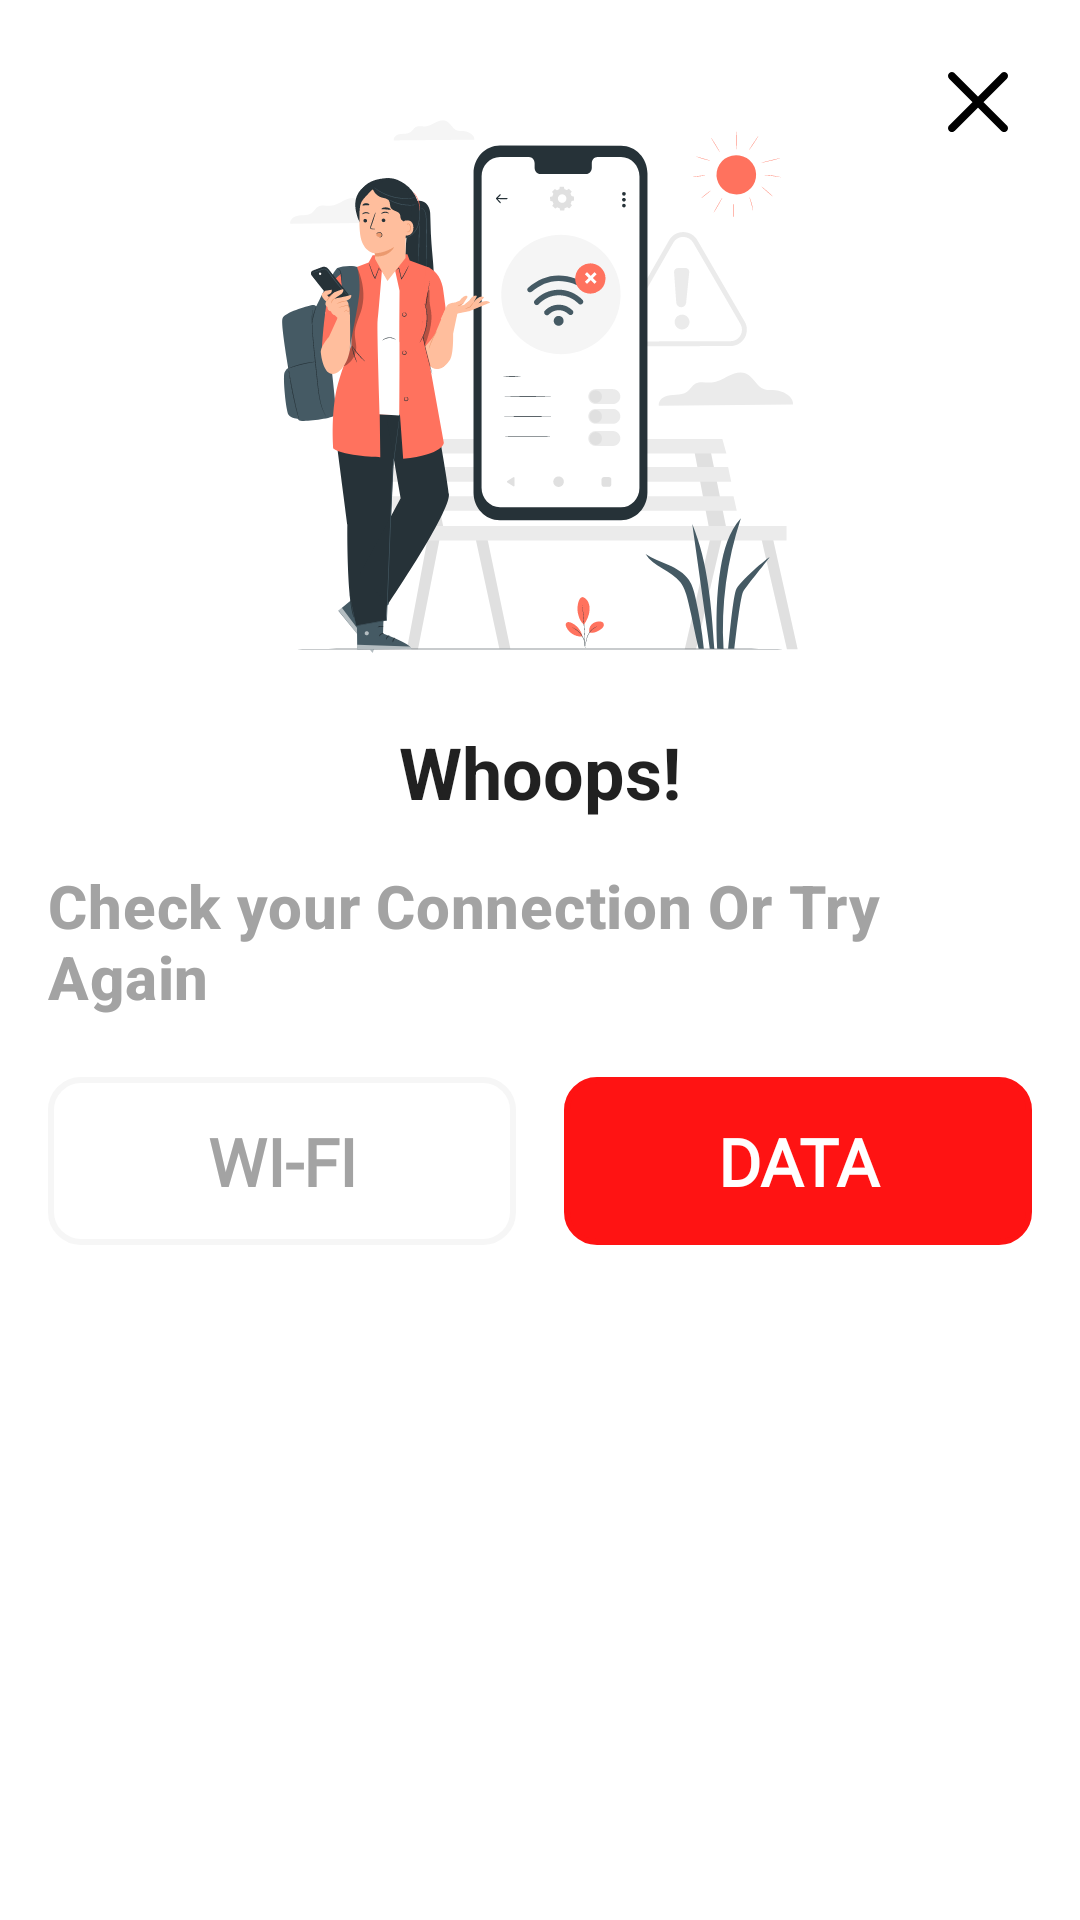

Layout XML and referenced resources for this Android screen:
<!-- AndroidManifest.xml: application theme Theme.VoiceChangerSpeechShift -->
<!-- res/layout/dialog_no_net.xml -->
<?xml version="1.0" encoding="utf-8"?>
<LinearLayout xmlns:android="http://schemas.android.com/apk/res/android"
    android:layout_width="match_parent"
    android:layout_height="wrap_content"
    android:layout_margin="16dp"
    android:background="@drawable/bg_corner_10"
    android:backgroundTint="@color/white"
    android:orientation="vertical"
    android:padding="16dp">

    <RelativeLayout
        android:layout_width="match_parent"
        android:layout_height="wrap_content">

        <androidx.appcompat.widget.AppCompatImageView
            android:id="@+id/imgClose"
            android:layout_width="36dp"
            android:layout_height="36dp"
            android:layout_alignParentEnd="true"
            android:background="?selectableItemBackgroundBorderless"
            android:padding="8dp"
            android:src="@drawable/ic_close" />

        <androidx.appcompat.widget.AppCompatImageView
            android:layout_width="wrap_content"
            android:layout_height="wrap_content"
            android:layout_centerHorizontal="true"
            android:layout_marginTop="10dp"
            android:src="@drawable/ic_whoops" />

    </RelativeLayout>

    <androidx.appcompat.widget.AppCompatTextView
        style="@style/TextAppearance.MaterialComponents.Headline5"
        android:layout_width="wrap_content"
        android:layout_height="wrap_content"
        android:layout_gravity="center_horizontal"
        android:layout_marginTop="15dp"
        android:fontFamily="@font/proxima_nova_condensed_bold"
        android:text="@string/whoops"
        android:textStyle="bold" />

    <androidx.appcompat.widget.AppCompatTextView
        style="@style/TextAppearance.MaterialComponents.Headline6"
        android:layout_width="wrap_content"
        android:layout_height="wrap_content"
        android:layout_gravity="center_horizontal"
        android:layout_marginTop="15dp"
        android:fontFamily="@font/proxima_nova_semibold"
        android:text="@string/check_your_connection_or_try_again"
        android:textColor="@color/grayText"
        android:textStyle="bold" />

    <LinearLayout
        android:layout_width="match_parent"
        android:layout_height="wrap_content"
        android:layout_marginTop="20dp"
        android:weightSum="2">

        <androidx.appcompat.widget.AppCompatTextView
            android:id="@+id/wifi"
            android:layout_width="match_parent"
            android:layout_height="?actionBarSize"
            android:layout_marginEnd="8dp"
            android:layout_weight="1"
            android:background="@drawable/bg_record"
            android:fontFamily="@font/proxima_nova_semibold"
            android:gravity="center"
            android:text="@string/wi_fi"
            android:textColor="@color/grayText"
            android:textSize="22sp"
            android:textStyle="bold" />

        <androidx.appcompat.widget.AppCompatTextView
            android:id="@+id/data"
            android:layout_width="match_parent"
            android:layout_height="?actionBarSize"
            android:layout_marginStart="8dp"
            android:layout_weight="1"
            android:background="@drawable/bg_record"
            android:backgroundTint="@color/colorOfflineBtn"
            android:fontFamily="@font/proxima_nova_semibold"
            android:gravity="center"
            android:text="@string/data"
            android:textColor="@color/white"
            android:textSize="22sp"
            android:textStyle="bold" />

    </LinearLayout>


</LinearLayout>
<!-- resources referenced by this layout -->
<resources>
  <color name="colorOfflineBtn">#FF1313</color>
  <color name="grayText">#A3A3A3</color>
  <color name="white">#FFFFFFFF</color>
  <!-- drawable bg_record (drawable) -->
  <?xml version="1.0" encoding="utf-8"?>
  <ripple xmlns:android="http://schemas.android.com/apk/res/android"
      android:color="?android:attr/colorControlHighlight">
      <item>
          <shape android:shape="rectangle">
              <stroke
                  android:width="2dp"
                  android:color="@color/bgUnselected" />
              <corners android:radius="10dp" />
          </shape>
      </item>
  </ripple>
  <!-- drawable ic_close (drawable) -->
  <vector xmlns:android="http://schemas.android.com/apk/res/android"
      android:width="24dp"
      android:height="24dp"
      android:viewportWidth="329.27"
      android:viewportHeight="329">
      <path
          android:fillColor="#000000"
          android:pathData="M194.8,164.77 L323.01,36.56c8.34,-8.34 8.34,-21.83 0,-30.16 -8.34,-8.34 -21.83,-8.34 -30.16,0L164.63,134.6 36.42,6.39c-8.34,-8.34 -21.82,-8.34 -30.16,0 -8.34,8.34 -8.34,21.82 0,30.16l128.21,128.21L6.26,292.98c-8.34,8.34 -8.34,21.83 0,30.16a21.27,21.27 0,0 0,15.08 6.25c5.46,0 10.92,-2.09 15.08,-6.25l128.21,-128.21 128.22,128.21a21.27,21.27 0,0 0,15.08 6.25c5.46,0 10.92,-2.09 15.08,-6.25 8.34,-8.34 8.34,-21.82 0,-30.16zM194.8,164.77" />
  </vector>
  <!-- drawable ic_whoops: vector/xml drawable (drawable, 51517 chars, omitted) -->
  <string name="check_your_connection_or_try_again">Check your Connection Or Try Again</string>
  <string name="data">DATA</string>
  <string name="whoops">Whoops!</string>
  <string name="wi_fi">WI-FI</string>
  <style name="Theme.VoiceChangerSpeechShift" parent="@style/Theme.AppCompat.Light.NoActionBar">
          <item name="android:windowBackground">@color/white</item>
          <item name="android:statusBarColor">@color/colorBackground</item>
          <item name="colorOnPrimary">@color/colorBackground</item>
          <item name="colorOnSecondary">@color/colorBackground</item>
          <item name="colorPrimary">@color/colorBackground</item>
          <item name="colorPrimaryVariant">@color/colorBackground</item>
          <item name="colorSecondary">@color/colorBackground</item>
          <item name="colorSecondaryVariant">@color/colorBackground</item>
          <item name="android:windowLightStatusBar">true</item>
          <item name="windowActionBar">false</item>
          <item name="windowNoTitle">true</item>
  
          <item name="android:windowDisablePreview">true</item>
          <item name="android:windowIsTranslucent">true</item>
  
      </style>
  <color name="bgUnselected">#F6F6F6</color>
  <color name="colorBackground">#E8F2FE</color>
</resources>
